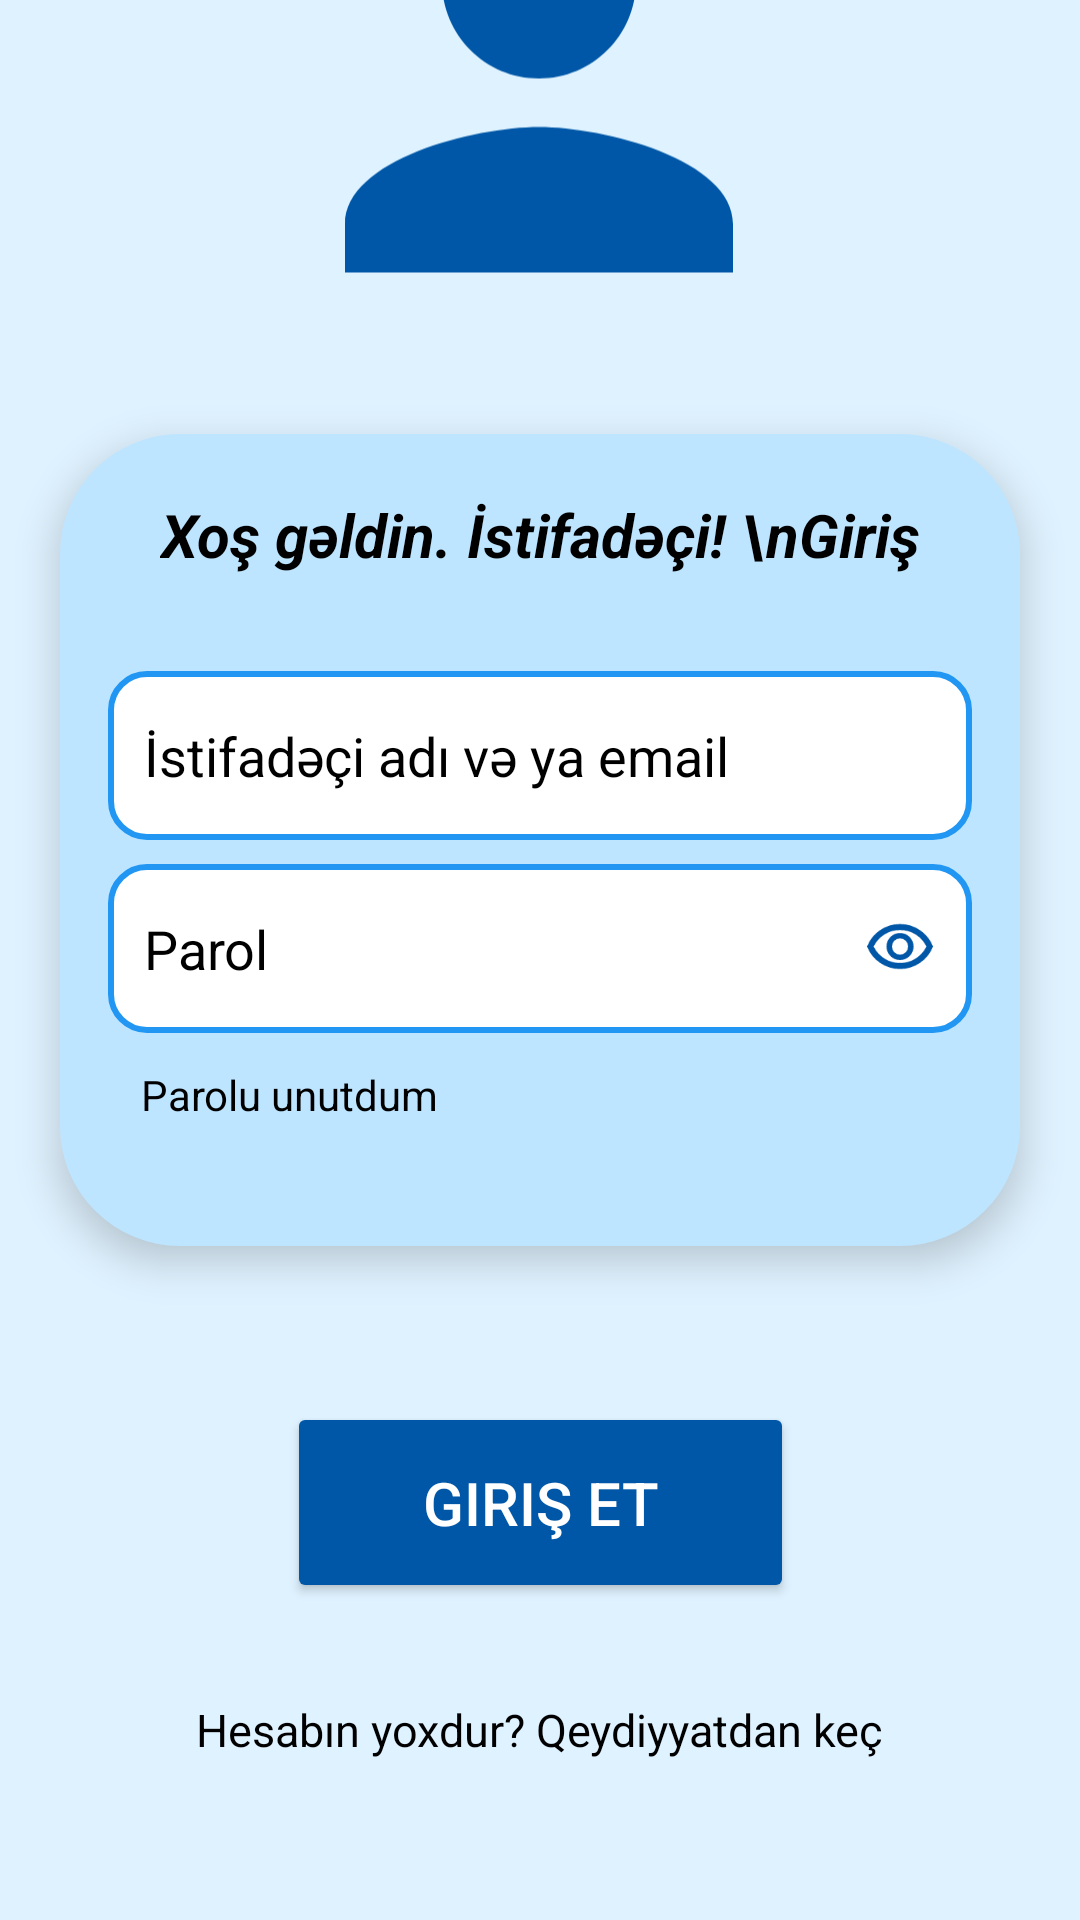

The Android layout XML behind this screen, and the referenced resources:
<!-- AndroidManifest.xml: application theme Theme.Useraccount -->
<!-- res/layout/activity_main.xml -->
<?xml version="1.0" encoding="utf-8"?>
<androidx.constraintlayout.widget.ConstraintLayout xmlns:android="http://schemas.android.com/apk/res/android"
    xmlns:app="http://schemas.android.com/apk/res-auto"
    xmlns:tools="http://schemas.android.com/tools"
    android:id="@+id/main"
    android:layout_width="match_parent"
    android:layout_height="match_parent"
    android:background="@color/light_blue"
    tools:context=".MainActivity">
    <FrameLayout xmlns:android="http://schemas.android.com/apk/res/android"
        android:id="@+id/frameLayout"
        android:layout_width="match_parent"
        android:layout_height="match_parent"/>
    <ImageView
        android:id="@+id/imageView"
        android:layout_width="194dp"
        android:layout_height="197dp"
        android:layout_marginTop="36dp"
        app:layout_constraintBottom_toTopOf="@+id/constraintLayout2"
        app:layout_constraintEnd_toEndOf="parent"
        app:layout_constraintHorizontal_bias="0.497"
        app:layout_constraintStart_toStartOf="parent"
        app:layout_constraintTop_toTopOf="parent"
        app:srcCompat="@drawable/app_logo" />

    <androidx.constraintlayout.widget.ConstraintLayout
        android:id="@+id/constraintLayout2"
        android:layout_width="match_parent"
        android:layout_height="wrap_content"
        android:layout_margin="20dp"
        android:layout_marginStart="20dp"
        android:layout_marginTop="32dp"
        android:background="@drawable/constrainlayoutbg"
        android:elevation="8dp"
        android:paddingVertical="20dp"
        app:layout_constraintBottom_toTopOf="@+id/button"
        app:layout_constraintEnd_toEndOf="parent"
        app:layout_constraintStart_toStartOf="parent"
        app:layout_constraintTop_toBottomOf="@+id/imageView">


        <TextView
            android:id="@+id/textView"
            android:layout_width="wrap_content"
            android:layout_height="wrap_content"
            android:gravity="center"
            android:text="Xoş gəldin. İstifadəçi! \nGiriş"
            android:textColor="@color/black"
            android:textSize="20sp"
            android:textStyle="italic|bold"
            app:layout_constraintBottom_toTopOf="@+id/editTextText"
            app:layout_constraintEnd_toEndOf="parent"
            app:layout_constraintStart_toStartOf="parent"
            app:layout_constraintTop_toTopOf="parent" />

        <EditText
            android:id="@+id/editTextText"
            android:layout_width="match_parent"
            android:layout_height="wrap_content"
            android:layout_marginStart="16dp"
            android:layout_marginTop="32dp"
            android:layout_marginEnd="16dp"
            android:background="@drawable/rounded_edittext"
            android:ems="10"
            android:hint="İstifadəçi adı və ya email"
            android:inputType="text"
            android:textColor="@color/black"
            android:textColorHint="@color/black"
            app:layout_constraintBottom_toTopOf="@+id/editTextText2"
            app:layout_constraintEnd_toEndOf="parent"
            app:layout_constraintStart_toStartOf="parent"
            app:layout_constraintTop_toBottomOf="@+id/textView" />

        <EditText
            android:id="@+id/editTextText2"
            android:layout_width="0dp"
            android:layout_height="wrap_content"
            android:layout_marginStart="16dp"
            android:layout_marginTop="8dp"
            android:layout_marginEnd="16dp"
            android:background="@drawable/rounded_edittext"
            android:drawableEnd="@drawable/password_eye"
            android:ems="10"
            android:hint="Parol"
            android:inputType="textPassword"
            android:textColor="@color/black"
            android:textColorHint="@color/black"
            app:layout_constraintEnd_toEndOf="parent"
            app:layout_constraintStart_toStartOf="parent"
            app:layout_constraintTop_toBottomOf="@+id/editTextText" />

        <TextView
            android:id="@+id/wrongText"
            android:layout_width="wrap_content"
            android:layout_height="wrap_content"
            android:layout_marginStart="27dp"
            android:layout_marginTop="2dp"
            android:layout_marginEnd="206dp"
            android:layout_marginBottom="19dp"
            android:text="**Düzgün giriş edin"
            android:textColor="@color/red"
            android:textStyle="italic|bold"
            android:visibility="invisible"
            app:layout_constraintBottom_toBottomOf="parent"
            app:layout_constraintEnd_toEndOf="parent"
            app:layout_constraintHorizontal_bias="0.0"
            app:layout_constraintStart_toStartOf="parent"
            app:layout_constraintTop_toBottomOf="@+id/forgotPassword"
            app:layout_constraintVertical_bias="0.0" />

        <TextView
            android:id="@+id/forgotPassword"
            android:layout_width="wrap_content"
            android:layout_height="wrap_content"
            android:layout_marginStart="27dp"
            android:layout_marginTop="11dp"
            android:layout_marginEnd="225dp"
            android:layout_marginBottom="21dp"
            android:clickable="true"
            android:text="Parolu unutdum"
            android:textColor="@color/black"
            app:layout_constraintBottom_toBottomOf="parent"
            app:layout_constraintEnd_toEndOf="parent"
            app:layout_constraintHorizontal_bias="0.0"
            app:layout_constraintStart_toStartOf="parent"
            app:layout_constraintTop_toBottomOf="@+id/editTextText2"
            app:layout_constraintVertical_bias="1.0" />
    </androidx.constraintlayout.widget.ConstraintLayout>

    <Button
        android:id="@+id/button"
        android:layout_width="169dp"
        android:layout_height="67dp"
        android:layout_marginTop="32dp"
        android:width="120sp"
        android:backgroundTint="#0057A7"
        android:text="Giriş et"
        android:textColor="@color/white"
        android:textSize="20sp"
        app:layout_constraintBottom_toTopOf="@+id/textView2"
        app:layout_constraintEnd_toEndOf="parent"
        app:layout_constraintStart_toStartOf="parent"
        app:layout_constraintTop_toBottomOf="@+id/constraintLayout2" />

    <TextView
        android:id="@+id/textView2"
        android:layout_width="wrap_content"
        android:layout_height="wrap_content"
        android:layout_marginTop="32dp"
        android:layout_marginBottom="162dp"
        android:clickable="true"
        android:text="Hesabın yoxdur? Qeydiyyatdan keç"
        android:textColor="@color/black"
        android:textSize="15sp"
        app:layout_constraintBottom_toBottomOf="parent"
        app:layout_constraintEnd_toEndOf="parent"
        app:layout_constraintStart_toStartOf="parent"
        app:layout_constraintTop_toBottomOf="@+id/button" />

</androidx.constraintlayout.widget.ConstraintLayout>
<!-- resources referenced by this layout -->
<resources>
  <color name="black">#FF000000</color>
  <color name="light_blue">#DFF2FF</color>
  <color name="red">#EF1717</color>
  <color name="white">#FFFFFFFF</color>
  <!-- drawable app_logo (drawable) -->
  <vector xmlns:android="http://schemas.android.com/apk/res/android" android:height="150dp" android:tint="#0057A7" android:viewportHeight="24" android:viewportWidth="24" android:width="150dp">
        
      <path android:fillColor="@android:color/white" android:pathData="M12,12c2.21,0 4,-1.79 4,-4s-1.79,-4 -4,-4 -4,1.79 -4,4 1.79,4 4,4zM12,14c-2.67,0 -8,1.34 -8,4v2h16v-2c0,-2.66 -5.33,-4 -8,-4z"/>
      
  </vector>
  <!-- drawable constrainlayoutbg (drawable) -->
  <?xml version="1.0" encoding="utf-8"?>
  <shape xmlns:android="http://schemas.android.com/apk/res/android">
  <solid android:color="@color/light_blue2"/>
      <corners android:radius="40dp"/>
  </shape>
  <!-- drawable password_eye (drawable) -->
  <vector xmlns:android="http://schemas.android.com/apk/res/android"
      android:width="24dp"
      android:height="24dp"
      android:viewportWidth="960"
      android:viewportHeight="960">
    <path
        android:pathData="M480,640q75,0 127.5,-52.5T660,460q0,-75 -52.5,-127.5T480,280q-75,0 -127.5,52.5T300,460q0,75 52.5,127.5T480,640ZM480,568q-45,0 -76.5,-31.5T372,460q0,-45 31.5,-76.5T480,352q45,0 76.5,31.5T588,460q0,45 -31.5,76.5T480,568ZM480,760q-146,0 -266,-81.5T40,460q54,-137 174,-218.5T480,160q146,0 266,81.5T920,460q-54,137 -174,218.5T480,760ZM480,460ZM480,680q113,0 207.5,-59.5T832,460q-50,-101 -144.5,-160.5T480,240q-113,0 -207.5,59.5T128,460q50,101 144.5,160.5T480,680Z"
        android:fillColor="#0057A7"/>
  </vector>
  <!-- drawable rounded_edittext (drawable) -->
  <?xml version="1.0" encoding="utf-8"?>
  <shape xmlns:android="http://schemas.android.com/apk/res/android"
      android:shape="rectangle">
  
      <corners android:radius="12dp" />
  
      <stroke
          android:width="2dp"
          android:color="#2196F3" />
  
      <solid android:color="#FFFFFF"/>
  
      <padding
          android:left="12dp"
          android:top="16dp"
          android:right="12dp"
          android:bottom="16dp"/>
  </shape>
  <style name="Theme.Useraccount" parent="Base.Theme.Useraccount" />
  <color name="light_blue2">#BEE5FF</color>
  <style name="Base.Theme.Useraccount" parent="Theme.Material3.DayNight.NoActionBar">
          
          
      </style>
</resources>
